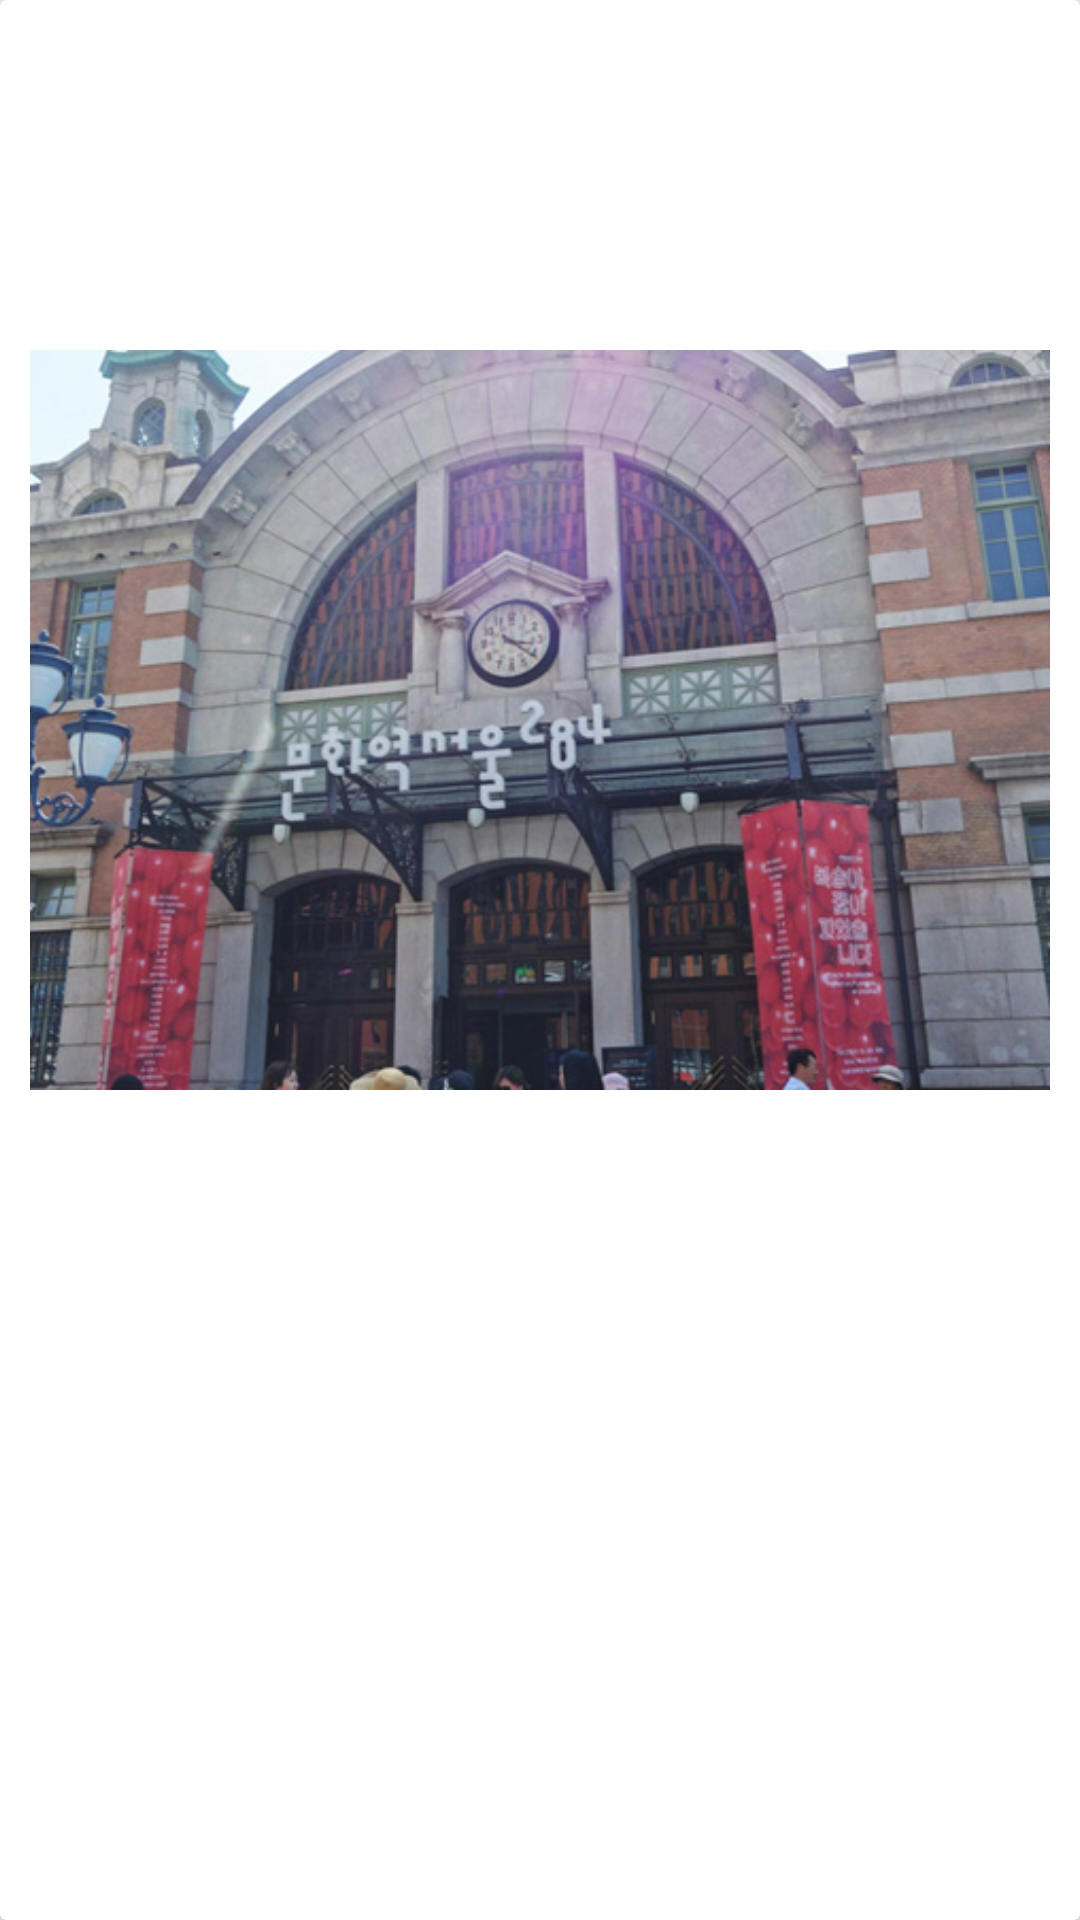

Android layout source for this screen:
<!-- AndroidManifest.xml: application theme Theme.AppCompat.Light.NoActionBar -->
<!-- res/layout/listview_item.xml -->
<?xml version="1.0" encoding="utf-8"?>
<android.support.v7.widget.CardView
    xmlns:android="http://schemas.android.com/apk/res/android"
    android:layout_width="match_parent"
    android:layout_height="550dp"
    xmlns:app="http://schemas.android.com/apk/res-auto"
    android:background="#ffffff"
    app:cardElevation="5dp"
    android:layout_margin="5dp">

    <LinearLayout
        android:layout_width="match_parent"
        android:layout_height="match_parent"
        android:orientation="vertical"
        android:weightSum="12">

        <TextView
            android:id="@+id/tv1"
            android:layout_width="match_parent"
            android:layout_height="0dp"
            android:layout_weight="1"
            android:textSize="18sp"
            android:gravity="center_vertical"
            android:paddingLeft="10dp"/>

        <TextView
            android:id="@+id/tv2"
            android:layout_width="match_parent"
            android:layout_height="0dp"
            android:layout_weight="1"
            android:textSize="30sp"
            android:gravity="center_vertical"
            android:textStyle="bold"
            android:paddingLeft="10dp"/>

        <ImageView
            android:id="@+id/img"
            android:layout_width="match_parent"
            android:layout_height="0dp"
            android:layout_weight="5"
            android:scaleType="fitXY"
            android:src="@drawable/img_course_01_01"
            android:padding="10dp"/>

        <TextView
            android:id="@+id/tv3"
            android:textSize="17sp"
            android:layout_width="match_parent"
            android:layout_height="0dp"
            android:layout_weight="5"
            android:padding="10dp" />

    </LinearLayout>

</android.support.v7.widget.CardView>
<!-- resources referenced by this layout -->
<resources>
  <!-- drawable img_course_01_01: jpg bitmap (drawable, 81530 bytes) -->
</resources>
